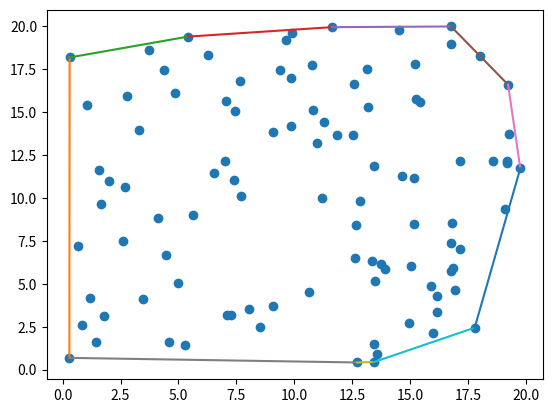

Recreate this plot in Python.
import matplotlib.pyplot as plt
import numpy as np
import pandas as pd
import math

# Constants for enumerations
X = 0
Y = 1

# Check if points are same or not
# fixed for floating points, accuracy: 0.001
def isSamePoint(point1, point2):
    diffX = abs(point1[X] - point2[X])
    diffY = abs(point1[Y] - point2[Y])
    # for integers, just == it
    samePoint = (point1[X] == point2[X] and point1[Y] == point2[Y])
    return samePoint or (diffX < 0.001 and diffY < 0.001)

# Get distance between two points
def getDistance(point1, point2):
    return math.sqrt((point1[X] - point2[X])**2 + (point1[Y] - point2[Y])**2)

# Get distance from a point to a line formed by two points
def getDistanceFromPointToLine(point1, point2, pointRef):
    a, b, c = getLinearEquationCoefficients(point1, point2)
    return abs(a * pointRef[X] + b * pointRef[Y] + c) / getDistance(point1, point2)

# Get angle between two lines referring at one point
def getAngleBetweenLines(point1, point2, pointRef):
    beta = getDistance(pointRef, point1)
    gamma = getDistance(pointRef, point2)
    alpha = getDistance(point1, point2)
    if (beta != 0 and gamma != 0):
        cosine = (beta**2 + gamma**2 - alpha**2) / (2 * beta * gamma)
        return math.degrees(math.acos(cosine))
    else:
        return 0

# Get linear equation coefficient (a,b,c) from two points
# according to ax + by + c = 0
def getLinearEquationCoefficients(point1, point2):
    a = point2[Y] - point1[Y]
    b = point1[X] - point2[X]
    c = point2[X] * point1[Y] - point1[X] * point2[Y]
    return a, b, c

# Get leftmost and rightmost points of a set of points
def getLeftmostAndRightmostPoints(points):
    leftmost = points[0]
    rightmost = points[0]
    for i in range(1, len(points)):
        if points[i][X] < leftmost[X]:
            leftmost = points[i]
        if points[i][X] > rightmost[X]:
            rightmost = points[i]
    return leftmost, rightmost

# Get farthest point from a line formed by two points
def getFarthestPointFromLine(point1, point2, points):
    farthestIndex = 0
    farthestDistance = -999
    for i in range(len(points)):
        distance = getDistanceFromPointToLine(point1, point2, points[i])
        if distance > farthestDistance:
            farthestDistance = distance
            farthestIndex = i
        elif distance == farthestDistance:
            thisAngle = getAngleBetweenLines(point1, point2, points[i])
            farthestAngle = getAngleBetweenLines(point1, point2, points[farthestIndex])
            if thisAngle > farthestAngle:
                farthestDistance = distance
                farthestIndex = i
    return points[farthestIndex]

# Divide points to two areas, left/above or right/below
def dividePoints(point1, point2, points):
    left = []
    right = []
    for point in points:
        if isSamePoint(point, point1) or isSamePoint(point, point2):
            continue

        x3 = point[X]
        y3 = point[Y]

        determinant = (point1[X] * point2[Y] + point2[X] * y3 + x3 * point1[Y]) - (point2[X] * point1[Y] + point1[X] * y3 + x3 * point2[Y])

        if determinant > 0:
            left.append(point)
        elif determinant < 0:
            right.append(point)
    return left, right

# Do partial convex hull
def partialConvexHull(leftpoint, rightpoint, points, category):
    # prepare hull points
    hullPoints = np.array([])

    # exclude points which are on the same line with leftpoint and rightpoint
    points = np.array([point for point in points if not isSamePoint(point, leftpoint)])
    points = np.array([point for point in points if not isSamePoint(point, rightpoint)])

    # divide points to two areas
    left, right = dividePoints(leftpoint, rightpoint, points)

    if (category == "above"):
        # check if left is empty
        if len(left) == 0:
            x1 = leftpoint[X]
            y1 = leftpoint[Y]
            x2 = rightpoint[X]
            y2 = rightpoint[Y]
            hullPoints = np.append(hullPoints, [[x1, x2], [y1, y2]])
            
        # else, partition again to two areas and get value
        else:
            farthestPoint = getFarthestPointFromLine(leftpoint, rightpoint, left)
            hullPoints = np.append(hullPoints, partialConvexHull(leftpoint, farthestPoint, left, "above"))
            hullPoints = np.append(hullPoints, partialConvexHull(farthestPoint, rightpoint, left, "above"))
            
    elif (category == "below"):
        # check if right is empty
        if len(right) == 0:
            x1 = leftpoint[X]
            y1 = leftpoint[Y]
            x2 = rightpoint[X]
            y2 = rightpoint[Y]
            hullPoints = np.append(hullPoints, [[x1, x2], [y1, y2]])
            
        # else, partition again to two areas and get value
        else:
            farthestPoint = getFarthestPointFromLine(leftpoint, rightpoint, right)
            hullPoints = np.append(hullPoints, partialConvexHull(leftpoint, farthestPoint, right, "below"))
            hullPoints = np.append(hullPoints, partialConvexHull(farthestPoint, rightpoint, right, "below"))
            
    hullPoints = np.reshape(hullPoints, (len(hullPoints) // 4, 2, 2))
    return hullPoints

# finally, do convex hull
def convexHull(leftpoint, rightpoint, points):
    hullPointsAbove = partialConvexHull(leftpoint, rightpoint, points, "above")
    hullPointsBelow = partialConvexHull(leftpoint, rightpoint, points, "below")
    hullPoints = np.vstack((hullPointsAbove, hullPointsBelow))
    return hullPoints

# Let's make the test
if __name__ == '__main__':
    points = 20 * np.random.rand(100,2)
    point1, point2 = getLeftmostAndRightmostPoints(points)
    hullPoints = convexHull(point1, point2, points)
    print(hullPoints)
    plt.plot(points[:,0], points[:,1], 'o')
    for pair in hullPoints:
        plt.plot(pair[0], pair[1])
    plt.show()
